Photos from the image-classification dataset "industrial_defects" in the GitHub repository Shrexshth/GARUDA. Its 5 classes are: crack, hole, normal, rust, scratch.

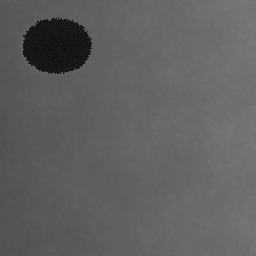
Label: hole

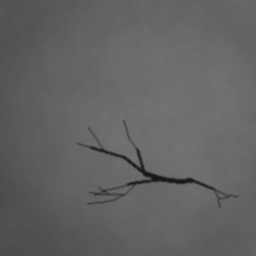
Label: crack

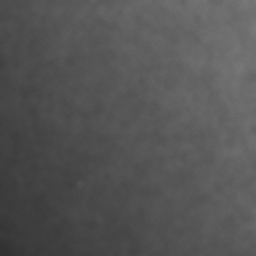
Label: normal

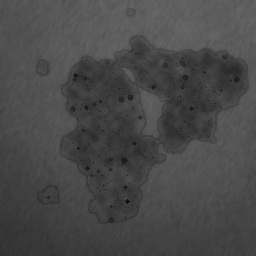
Label: rust

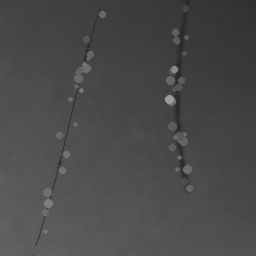
Label: scratch

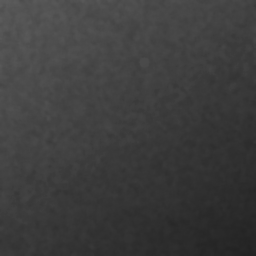
Label: normal
